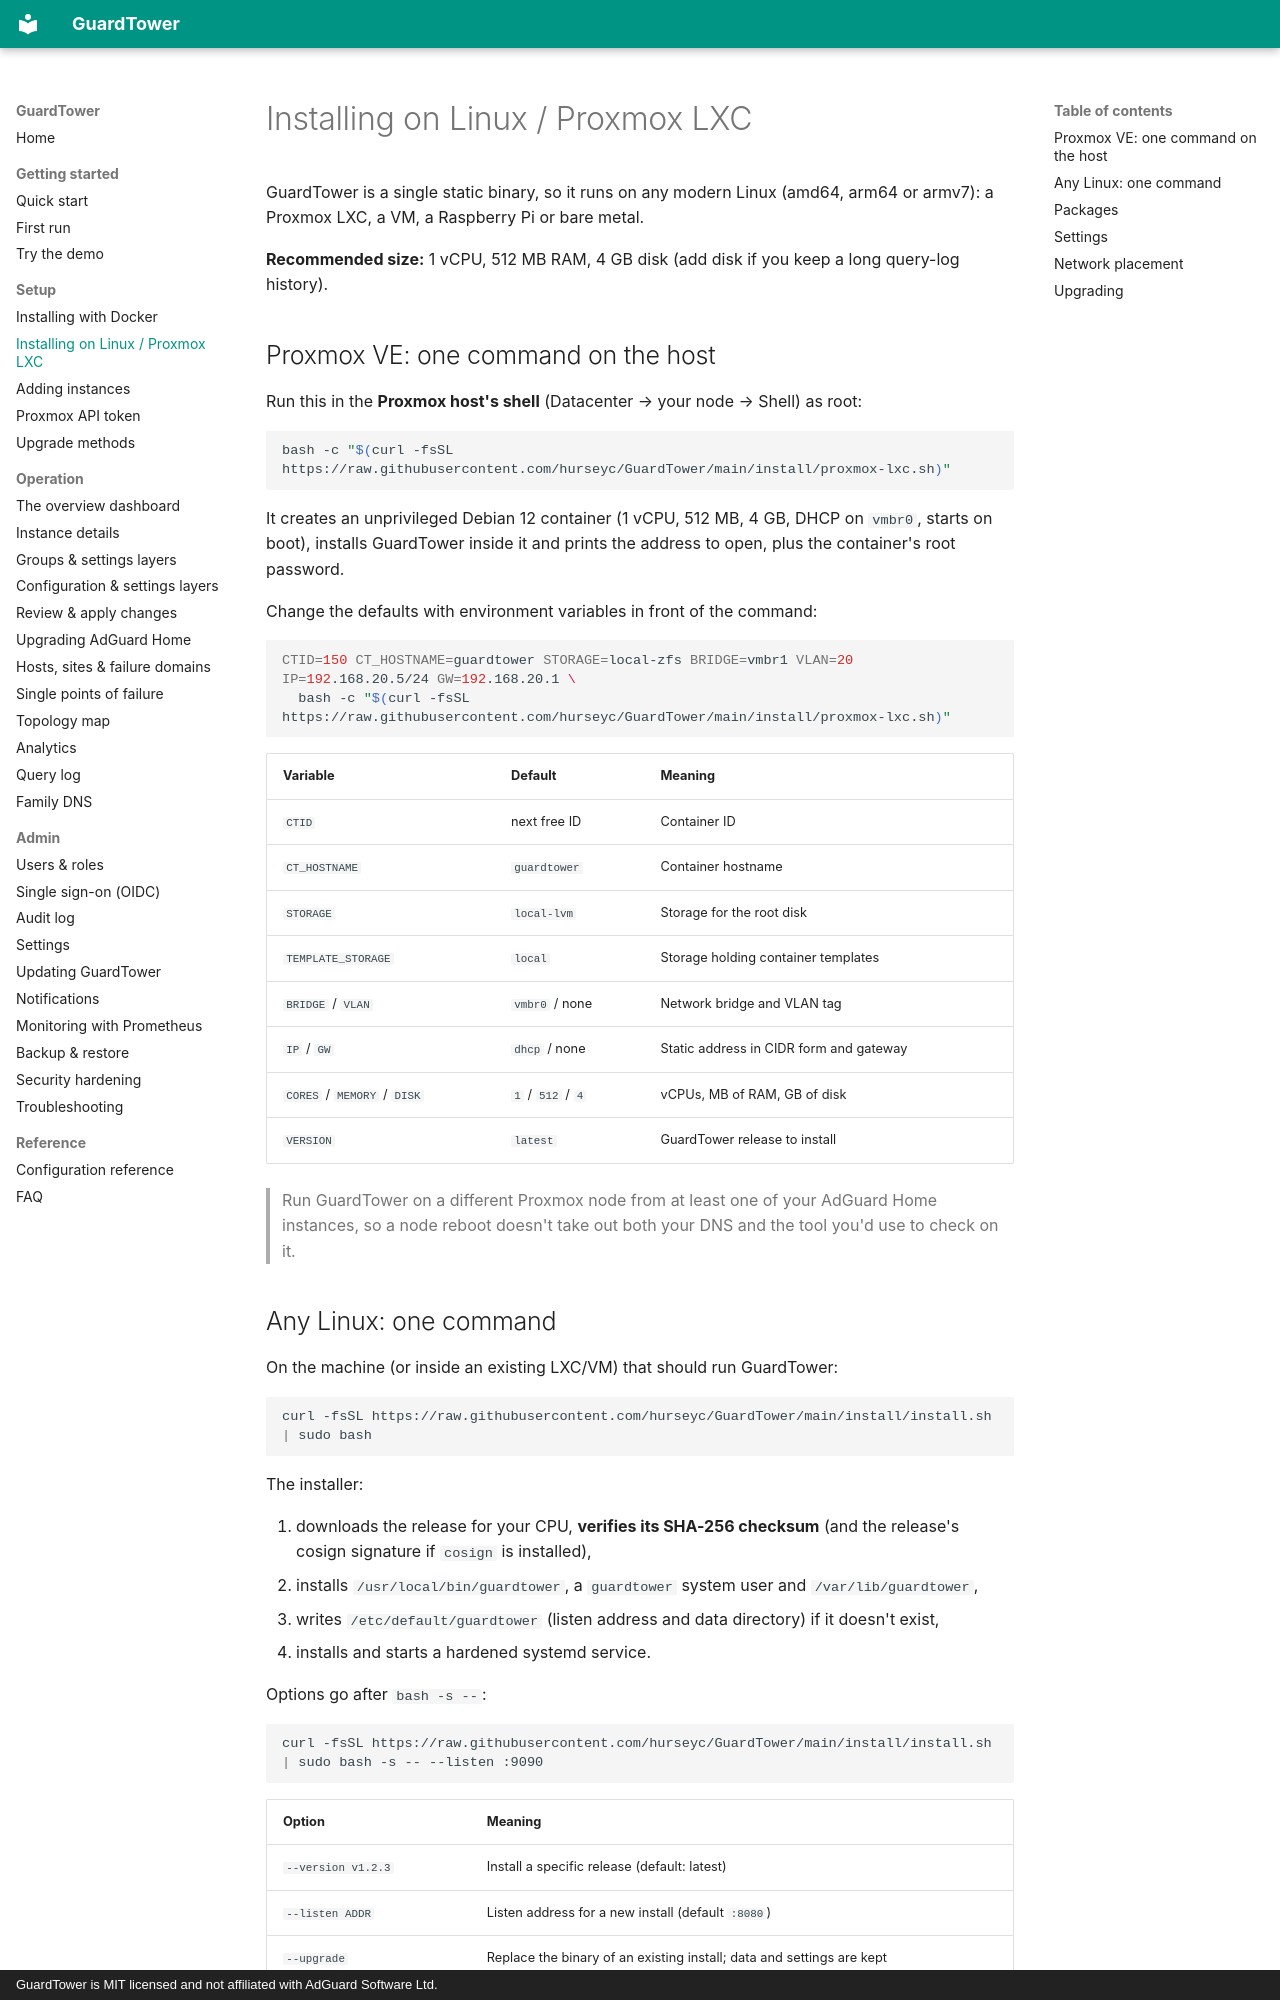

repository: hurseyc/GuardTower · page: setup/install-linux/index.html · generator: mkdocs · copyright: GuardTower is MIT licensed and not affiliated with AdGuard Software Ltd.

---
title: Installing on Linux / Proxmox LXC
section: Setup
order: 11
summary: One command on a Proxmox host, one command on any Linux, or .deb/.rpm packages.
---

# Installing on Linux / Proxmox LXC

GuardTower is a single static binary, so it runs on any modern Linux (amd64, arm64 or armv7): a Proxmox LXC, a VM, a Raspberry Pi or bare metal.

**Recommended size:** 1 vCPU, 512 MB RAM, 4 GB disk (add disk if you keep a long query-log history).

## Proxmox VE: one command on the host

Run this in the **Proxmox host's shell** (Datacenter → your node → Shell) as root:

```bash
bash -c "$(curl -fsSL https://raw.githubusercontent.com/hurseyc/GuardTower/main/install/proxmox-lxc.sh)"
```

It creates an unprivileged Debian 12 container (1 vCPU, 512 MB, 4 GB, DHCP on `vmbr0`, starts on boot), installs GuardTower inside it and prints the address to open, plus the container's root password.

Change the defaults with environment variables in front of the command:

```bash
CTID=150 CT_HOSTNAME=guardtower STORAGE=local-zfs BRIDGE=vmbr1 VLAN=20 IP=192.168.20.5/24 GW=192.168.20.1 \
  bash -c "$(curl -fsSL https://raw.githubusercontent.com/hurseyc/GuardTower/main/install/proxmox-lxc.sh)"
```

| Variable | Default | Meaning |
|---|---|---|
| `CTID` | next free ID | Container ID |
| `CT_HOSTNAME` | `guardtower` | Container hostname |
| `STORAGE` | `local-lvm` | Storage for the root disk |
| `TEMPLATE_STORAGE` | `local` | Storage holding container templates |
| `BRIDGE` / `VLAN` | `vmbr0` / none | Network bridge and VLAN tag |
| `IP` / `GW` | `dhcp` / none | Static address in CIDR form and gateway |
| `CORES` / `MEMORY` / `DISK` | `1` / `512` / `4` | vCPUs, MB of RAM, GB of disk |
| `VERSION` | `latest` | GuardTower release to install |

> Run GuardTower on a different Proxmox node from at least one of your AdGuard Home instances, so a node reboot doesn't take out both your DNS and the tool you'd use to check on it.
